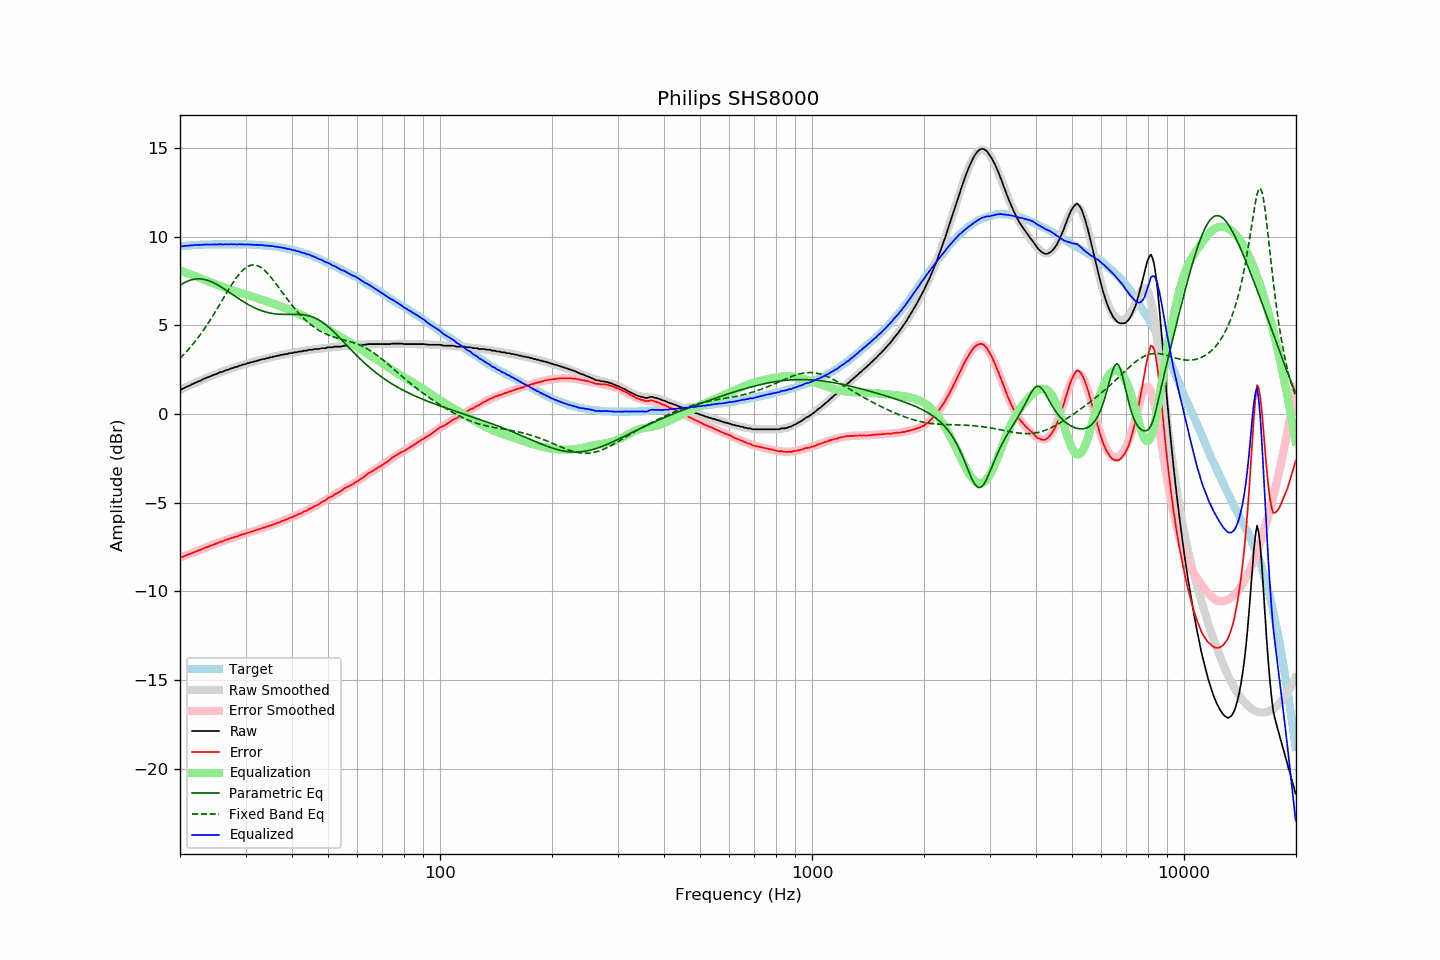

Data behind this chart, as committed beside it:
frequency, raw, error, smoothed, error_smoothed, equalization, parametric_eq, fixed_band_eq, equalized_raw, equalized_smoothed, target
20.00, 1.39, -8.06, 1.36, -8.09, 8.09, 7.25, 3.14, 9.48, 9.46, 9.45
20.20, 1.40, -8.06, 1.41, -8.06, 8.06, 7.31, 3.23, 9.46, 9.46, 9.46
20.40, 1.43, -8.04, 1.45, -8.02, 8.02, 7.37, 3.32, 9.46, 9.47, 9.47
20.61, 1.49, -7.99, 1.49, -7.99, 7.99, 7.42, 3.42, 9.48, 9.48, 9.48
20.81, 1.52, -7.96, 1.53, -7.96, 7.96, 7.46, 3.51, 9.48, 9.49, 9.48
21.02, 1.57, -7.92, 1.57, -7.92, 7.92, 7.50, 3.61, 9.49, 9.50, 9.49
21.23, 1.60, -7.90, 1.61, -7.89, 7.89, 7.53, 3.72, 9.49, 9.50, 9.50
21.44, 1.66, -7.85, 1.66, -7.85, 7.85, 7.56, 3.82, 9.51, 9.51, 9.51
21.66, 1.69, -7.82, 1.70, -7.82, 7.82, 7.59, 3.93, 9.51, 9.51, 9.51
21.87, 1.74, -7.78, 1.74, -7.78, 7.78, 7.60, 4.05, 9.52, 9.52, 9.52
22.09, 1.78, -7.74, 1.78, -7.75, 7.75, 7.61, 4.16, 9.53, 9.53, 9.52
22.31, 1.82, -7.71, 1.82, -7.71, 7.71, 7.62, 4.28, 9.53, 9.53, 9.53
22.54, 1.86, -7.67, 1.86, -7.67, 7.67, 7.62, 4.40, 9.53, 9.54, 9.53
22.76, 1.89, -7.65, 1.90, -7.64, 7.64, 7.61, 4.52, 9.53, 9.54, 9.54
22.99, 1.95, -7.59, 1.94, -7.60, 7.60, 7.60, 4.65, 9.55, 9.54, 9.54
23.22, 1.98, -7.56, 1.98, -7.57, 7.57, 7.59, 4.78, 9.55, 9.55, 9.54
23.45, 2.03, -7.52, 2.02, -7.53, 7.53, 7.57, 4.91, 9.56, 9.55, 9.55
23.69, 2.06, -7.49, 2.06, -7.49, 7.49, 7.54, 5.05, 9.55, 9.55, 9.55
23.92, 2.09, -7.46, 2.10, -7.46, 7.46, 7.51, 5.19, 9.55, 9.56, 9.55
24.16, 2.13, -7.42, 2.13, -7.42, 7.42, 7.47, 5.33, 9.55, 9.56, 9.55
24.40, 2.17, -7.39, 2.17, -7.39, 7.39, 7.44, 5.47, 9.56, 9.56, 9.56
24.65, 2.21, -7.35, 2.21, -7.35, 7.35, 7.39, 5.62, 9.57, 9.56, 9.56
24.89, 2.24, -7.32, 2.24, -7.32, 7.32, 7.35, 5.77, 9.56, 9.56, 9.56
25.14, 2.27, -7.29, 2.28, -7.29, 7.29, 7.30, 5.92, 9.56, 9.56, 9.56
25.39, 2.31, -7.25, 2.31, -7.25, 7.25, 7.25, 6.07, 9.56, 9.56, 9.56
25.65, 2.36, -7.20, 2.35, -7.22, 7.22, 7.19, 6.22, 9.58, 9.56, 9.56
25.91, 2.37, -7.19, 2.38, -7.19, 7.19, 7.14, 6.37, 9.56, 9.56, 9.56
26.16, 2.40, -7.16, 2.41, -7.15, 7.15, 7.08, 6.53, 9.55, 9.56, 9.56
26.43, 2.45, -7.11, 2.44, -7.12, 7.12, 7.02, 6.68, 9.57, 9.56, 9.56
26.69, 2.48, -7.08, 2.48, -7.09, 7.09, 6.96, 6.83, 9.57, 9.56, 9.56
26.96, 2.50, -7.06, 2.51, -7.06, 7.06, 6.90, 6.98, 9.56, 9.56, 9.56
27.23, 2.54, -7.02, 2.54, -7.03, 7.03, 6.84, 7.13, 9.57, 9.56, 9.56
27.50, 2.58, -6.98, 2.57, -6.99, 6.99, 6.78, 7.27, 9.57, 9.56, 9.56
27.77, 2.59, -6.97, 2.60, -6.96, 6.96, 6.72, 7.41, 9.56, 9.56, 9.56
28.05, 2.64, -6.92, 2.63, -6.93, 6.93, 6.65, 7.55, 9.57, 9.56, 9.56
28.33, 2.65, -6.91, 2.66, -6.90, 6.90, 6.59, 7.67, 9.56, 9.56, 9.56
28.62, 2.68, -6.88, 2.69, -6.87, 6.87, 6.53, 7.79, 9.55, 9.56, 9.56
28.90, 2.73, -6.83, 2.72, -6.84, 6.84, 6.47, 7.91, 9.58, 9.56, 9.56
29.19, 2.74, -6.82, 2.75, -6.82, 6.82, 6.41, 8.01, 9.56, 9.56, 9.56
29.48, 2.78, -6.78, 2.77, -6.79, 6.79, 6.36, 8.10, 9.57, 9.56, 9.56
29.78, 2.80, -6.76, 2.80, -6.76, 6.76, 6.30, 8.18, 9.56, 9.56, 9.56
30.08, 2.82, -6.74, 2.83, -6.73, 6.73, 6.25, 8.25, 9.55, 9.56, 9.56
30.38, 2.87, -6.68, 2.85, -6.70, 6.70, 6.19, 8.31, 9.57, 9.56, 9.55
30.68, 2.87, -6.68, 2.88, -6.67, 6.67, 6.14, 8.35, 9.54, 9.55, 9.55
30.99, 2.92, -6.63, 2.91, -6.64, 6.64, 6.09, 8.39, 9.56, 9.55, 9.55
31.30, 2.92, -6.62, 2.93, -6.62, 6.62, 6.05, 8.40, 9.54, 9.55, 9.54
31.61, 2.96, -6.58, 2.96, -6.58, 6.58, 6.00, 8.40, 9.55, 9.54, 9.54
31.93, 2.97, -6.56, 2.98, -6.56, 6.56, 5.96, 8.39, 9.53, 9.54, 9.53
32.24, 3.01, -6.52, 3.00, -6.53, 6.53, 5.92, 8.37, 9.54, 9.53, 9.53
32.57, 3.02, -6.50, 3.03, -6.50, 6.50, 5.88, 8.33, 9.52, 9.53, 9.52
32.89, 3.06, -6.46, 3.05, -6.47, 6.47, 5.85, 8.28, 9.53, 9.52, 9.52
33.22, 3.08, -6.43, 3.08, -6.44, 6.44, 5.82, 8.22, 9.52, 9.52, 9.51
33.55, 3.10, -6.41, 3.10, -6.41, 6.41, 5.79, 8.15, 9.51, 9.51, 9.51
33.89, 3.11, -6.39, 3.12, -6.38, 6.38, 5.76, 8.06, 9.49, 9.50, 9.50
34.23, 3.15, -6.34, 3.14, -6.35, 6.35, 5.73, 7.97, 9.50, 9.49, 9.49
34.57, 3.15, -6.33, 3.17, -6.32, 6.32, 5.71, 7.88, 9.47, 9.49, 9.48
34.92, 3.20, -6.27, 3.19, -6.29, 6.29, 5.69, 7.77, 9.49, 9.48, 9.47
35.27, 3.20, -6.27, 3.21, -6.26, 6.26, 5.68, 7.66, 9.46, 9.47, 9.47
35.62, 3.24, -6.21, 3.23, -6.22, 6.22, 5.66, 7.55, 9.46, 9.45, 9.45
35.97, 3.24, -6.20, 3.25, -6.19, 6.19, 5.65, 7.43, 9.43, 9.44, 9.44
... 635 more rows
